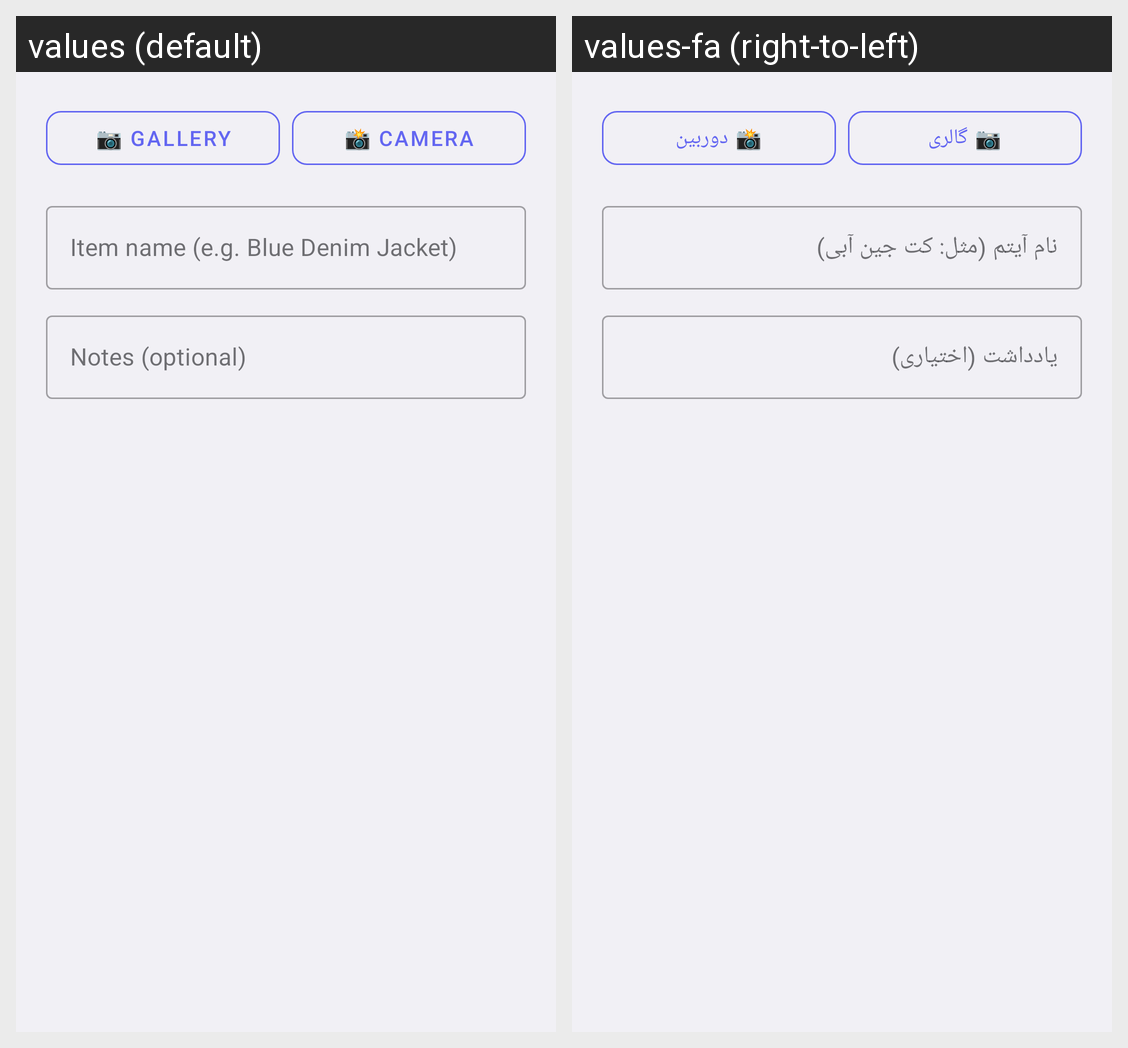

Strings drawn on this Android screen and how each of the app's shown locales translates them:
Android screen res/layout/dialog_add_item.xml rendered under 2 locales, left to right: values (default), values-fa (right-to-left). Device: Nexus 5 (rendered at 1080×1920; each locale shown at half size, 540×960, under a caption strip naming it); theme Theme.Wardrobe.
Strings drawn on this screen, with the default value and each locale's value (text and hints the layout hard-codes, and strings that could not be matched under every locale, appear in the picture but are not listed):

action_gallery
  values: 📷 Gallery
  values-fa: 📷 گالری

action_camera
  values: 📸 Camera
  values-fa: 📸 دوربین

hint_item_name
  values: Item name (e.g. Blue Denim Jacket)
  values-fa: نام آیتم (مثل: کت جین آبی)

hint_notes
  values: Notes (optional)
  values-fa: یادداشت (اختیاری)
